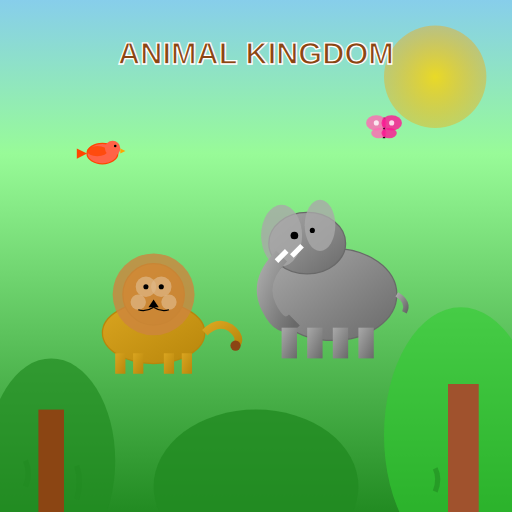
t = 0.00 s
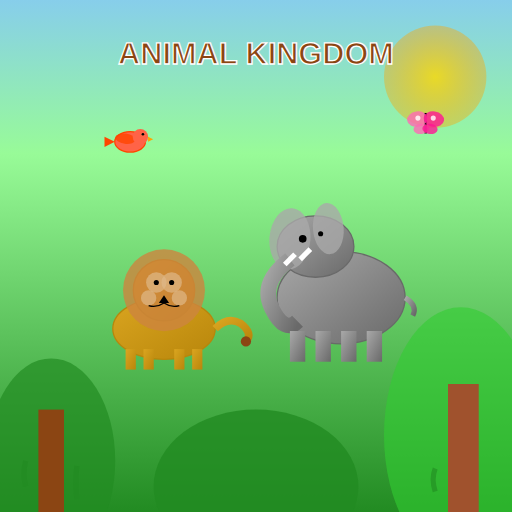
t = 0.81 s
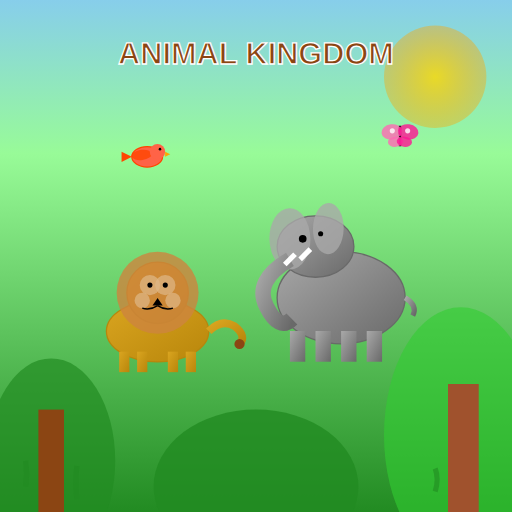
t = 1.69 s
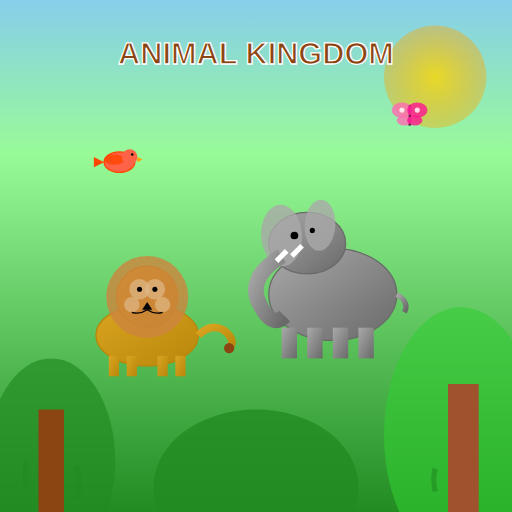
t = 2.50 s
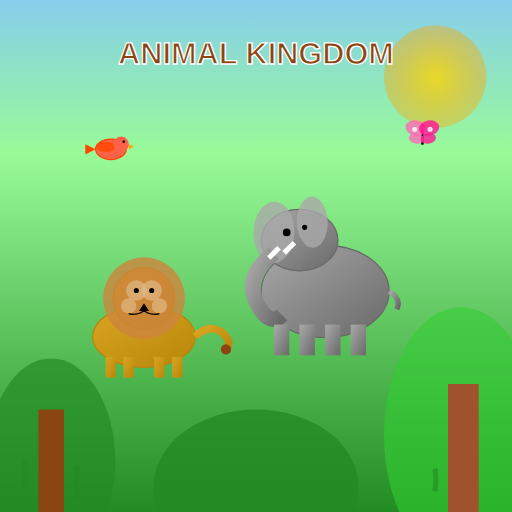
t = 3.25 s
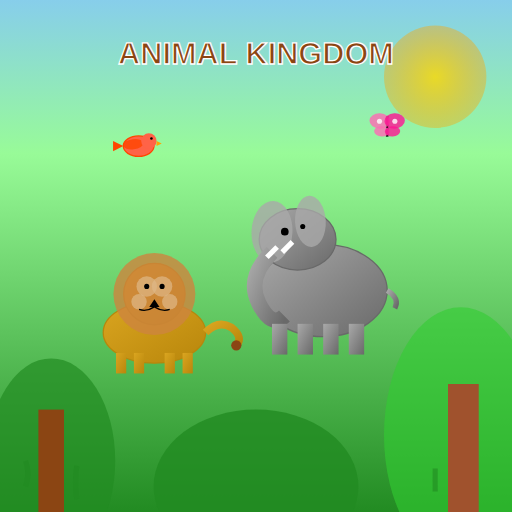
t = 4.06 s

The animated SVG that drew these frames (rendered in a browser with its animation timeline set to each time). Animation: 15 SMIL elements (animate=4,animateTransform=11); one cycle of 5.00 s, repeats indefinitely.

<svg viewBox="0 0 200 200" xmlns="http://www.w3.org/2000/svg">
    <defs>
        <linearGradient id="jungleGradient" x1="0%" y1="0%" x2="0%" y2="100%">
            <stop offset="0%" style="stop-color:#87CEEB;stop-opacity:1" />
            <stop offset="30%" style="stop-color:#98FB98;stop-opacity:1" />
            <stop offset="100%" style="stop-color:#228B22;stop-opacity:1" />
        </linearGradient>
        <radialGradient id="sunGradient" cx="50%" cy="50%">
            <stop offset="0%" style="stop-color:#FFD700;stop-opacity:0.8" />
            <stop offset="100%" style="stop-color:#FFA500;stop-opacity:0.4" />
        </radialGradient>
        <linearGradient id="lionGradient" x1="0%" y1="0%" x2="100%" y2="100%">
            <stop offset="0%" style="stop-color:#DAA520;stop-opacity:1" />
            <stop offset="100%" style="stop-color:#B8860B;stop-opacity:1" />
        </linearGradient>
        <linearGradient id="elephantGradient" x1="0%" y1="0%" x2="100%" y2="100%">
            <stop offset="0%" style="stop-color:#A9A9A9;stop-opacity:1" />
            <stop offset="100%" style="stop-color:#696969;stop-opacity:1" />
        </linearGradient>
    </defs>
    
    <!-- Background -->
    <rect width="200" height="200" fill="url(#jungleGradient)"/>
    
    <!-- Sun -->
    <circle cx="170" cy="30" r="20" fill="url(#sunGradient)"/>
    
    <!-- Trees/Jungle background -->
    <ellipse cx="20" cy="180" rx="25" ry="40" fill="#228B22" opacity="0.7"/>
    <ellipse cx="180" cy="170" rx="30" ry="50" fill="#32CD32" opacity="0.6"/>
    <ellipse cx="100" cy="190" rx="40" ry="30" fill="#228B22" opacity="0.8"/>
    
    <!-- Tree trunks -->
    <rect x="15" y="160" width="10" height="40" fill="#8B4513"/>
    <rect x="175" y="150" width="12" height="50" fill="#A0522D"/>
    
    <!-- Lion -->
    <g transform="translate(60, 120)">
        <animateTransform attributeName="transform" type="translate" 
            values="60,120; 65,118; 60,120; 55,122; 60,120" 
            dur="4s" repeatCount="indefinite"/>
        
        <!-- Lion body -->
        <ellipse cx="0" cy="10" rx="20" ry="12" fill="url(#lionGradient)" stroke="#B8860B" stroke-width="0.5"/>
        
        <!-- Lion head -->
        <circle cx="0" cy="-5" r="12" fill="url(#lionGradient)" stroke="#B8860B" stroke-width="0.5"/>
        
        <!-- Lion mane -->
        <circle cx="0" cy="-5" r="16" fill="#CD853F" opacity="0.8"/>
        <circle cx="-3" cy="-8" r="4" fill="#DEB887" opacity="0.7"/>
        <circle cx="3" cy="-8" r="4" fill="#DEB887" opacity="0.7"/>
        <circle cx="-6" cy="-2" r="3" fill="#DEB887" opacity="0.7"/>
        <circle cx="6" cy="-2" r="3" fill="#DEB887" opacity="0.7"/>
        
        <!-- Lion face -->
        <circle cx="-3" cy="-8" r="1" fill="black"/> <!-- Left eye -->
        <circle cx="3" cy="-8" r="1" fill="black"/>  <!-- Right eye -->
        <polygon points="0,-3 -2,0 2,0" fill="black"/> <!-- Nose -->
        <path d="M0 0 Q-3 2 -6 1" stroke="black" stroke-width="0.5" fill="none"/> <!-- Mouth left -->
        <path d="M0 0 Q3 2 6 1" stroke="black" stroke-width="0.5" fill="none"/>   <!-- Mouth right -->
        
        <!-- Lion legs -->
        <rect x="-15" y="18" width="4" height="8" fill="url(#lionGradient)"/>
        <rect x="-8" y="18" width="4" height="8" fill="url(#lionGradient)"/>
        <rect x="4" y="18" width="4" height="8" fill="url(#lionGradient)"/>
        <rect x="11" y="18" width="4" height="8" fill="url(#lionGradient)"/>
        
        <!-- Lion tail -->
        <path d="M20 10 Q25 5 30 8 Q35 12 32 15" stroke="url(#lionGradient)" stroke-width="3" fill="none"/>
        <circle cx="32" cy="15" r="2" fill="#8B4513"/> <!-- Tail tuft -->
    </g>
    
    <!-- Elephant -->
    <g transform="translate(130, 100)">
        <animateTransform attributeName="transform" type="translate" 
            values="130,100; 135,102; 130,100; 125,98; 130,100" 
            dur="5s" repeatCount="indefinite"/>
        
        <!-- Elephant body -->
        <ellipse cx="0" cy="15" rx="25" ry="18" fill="url(#elephantGradient)" stroke="#696969" stroke-width="0.5"/>
        
        <!-- Elephant head -->
        <ellipse cx="-10" cy="-5" rx="15" ry="12" fill="url(#elephantGradient)" stroke="#696969" stroke-width="0.5"/>
        
        <!-- Elephant ears -->
        <ellipse cx="-20" cy="-8" rx="8" ry="12" fill="#A9A9A9" opacity="0.8">
            <animateTransform attributeName="transform" type="rotate" values="0 -20 -8; 5 -20 -8; 0 -20 -8; -5 -20 -8; 0 -20 -8" dur="3s" repeatCount="indefinite"/>
        </ellipse>
        <ellipse cx="-5" cy="-12" rx="6" ry="10" fill="#A9A9A9" opacity="0.8">
            <animateTransform attributeName="transform" type="rotate" values="0 -5 -12; -5 -5 -12; 0 -5 -12; 5 -5 -12; 0 -5 -12" dur="3s" repeatCount="indefinite"/>
        </ellipse>
        
        <!-- Elephant trunk -->
        <path d="M-20 0 Q-30 10 -25 20 Q-20 30 -15 25" stroke="url(#elephantGradient)" stroke-width="6" fill="none">
            <animate attributeName="d" 
                     values="M-20 0 Q-30 10 -25 20 Q-20 30 -15 25;
                             M-20 0 Q-35 8 -30 18 Q-25 28 -20 23;
                             M-20 0 Q-30 10 -25 20 Q-20 30 -15 25" 
                     dur="4s" repeatCount="indefinite"/>
        </path>
        
        <!-- Elephant eyes -->
        <circle cx="-15" cy="-8" r="1.5" fill="black"/>
        <circle cx="-8" cy="-10" r="1" fill="black"/>
        
        <!-- Elephant tusks -->
        <path d="M-18 -2 L-22 2" stroke="white" stroke-width="2"/>
        <path d="M-12 -4 L-16 0" stroke="white" stroke-width="2"/>
        
        <!-- Elephant legs -->
        <rect x="-20" y="28" width="6" height="12" fill="url(#elephantGradient)"/>
        <rect x="-10" y="28" width="6" height="12" fill="url(#elephantGradient)"/>
        <rect x="0" y="28" width="6" height="12" fill="url(#elephantGradient)"/>
        <rect x="10" y="28" width="6" height="12" fill="url(#elephantGradient)"/>
        
        <!-- Elephant tail -->
        <path d="M25 15 Q30 18 28 22" stroke="url(#elephantGradient)" stroke-width="2" fill="none"/>
    </g>
    
    <!-- Bird -->
    <g transform="translate(40, 60)">
        <animateTransform attributeName="transform" type="translate" 
            values="40,60; 50,55; 60,60; 50,65; 40,60" 
            dur="3s" repeatCount="indefinite"/>
        
        <!-- Bird body -->
        <ellipse cx="0" cy="0" rx="6" ry="4" fill="#FF6347" stroke="#FF4500" stroke-width="0.5"/>
        
        <!-- Bird wing -->
        <ellipse cx="-2" cy="-1" rx="4" ry="2" fill="#FF4500" opacity="0.8">
            <animateTransform attributeName="transform" type="rotate" values="0; -15; 0; 15; 0" dur="0.5s" repeatCount="indefinite"/>
        </ellipse>
        
        <!-- Bird head -->
        <circle cx="4" cy="-2" r="3" fill="#FF6347"/>
        
        <!-- Bird eye -->
        <circle cx="5" cy="-3" r="0.5" fill="black"/>
        
        <!-- Bird beak -->
        <polygon points="7,-2 9,-1 7,0" fill="#FFA500"/>
        
        <!-- Bird tail -->
        <polygon points="-6,0 -10,-2 -10,2" fill="#FF4500"/>
    </g>
    
    <!-- Butterfly -->
    <g transform="translate(150, 50)">
        <animateTransform attributeName="transform" type="translate" 
            values="150,50; 160,45; 170,50; 160,55; 150,50" 
            dur="2s" repeatCount="indefinite"/>
        
        <!-- Butterfly body -->
        <line x1="0" y1="-4" x2="0" y2="4" stroke="black" stroke-width="1"/>
        
        <!-- Butterfly wings -->
        <ellipse cx="-3" cy="-2" rx="4" ry="3" fill="#FF69B4" opacity="0.8">
            <animateTransform attributeName="transform" type="rotate" values="0; 10; 0; -10; 0" dur="1s" repeatCount="indefinite"/>
        </ellipse>
        <ellipse cx="3" cy="-2" rx="4" ry="3" fill="#FF1493" opacity="0.8">
            <animateTransform attributeName="transform" type="rotate" values="0; -10; 0; 10; 0" dur="1s" repeatCount="indefinite"/>
        </ellipse>
        <ellipse cx="-2" cy="2" rx="3" ry="2" fill="#FF69B4" opacity="0.8">
            <animateTransform attributeName="transform" type="rotate" values="0; 10; 0; -10; 0" dur="1s" repeatCount="indefinite"/>
        </ellipse>
        <ellipse cx="2" cy="2" rx="3" ry="2" fill="#FF1493" opacity="0.8">
            <animateTransform attributeName="transform" type="rotate" values="0; -10; 0; 10; 0" dur="1s" repeatCount="indefinite"/>
        </ellipse>
        
        <!-- Wing patterns -->
        <circle cx="-3" cy="-2" r="1" fill="white" opacity="0.8"/>
        <circle cx="3" cy="-2" r="1" fill="white" opacity="0.8"/>
    </g>
    
    <!-- Grass -->
    <g stroke="#228B22" stroke-width="2" fill="none" opacity="0.6">
        <path d="M10 190 Q12 185 10 180">
            <animate attributeName="d" values="M10 190 Q12 185 10 180; M10 190 Q8 185 10 180; M10 190 Q12 185 10 180" dur="2s" repeatCount="indefinite"/>
        </path>
        <path d="M30 195 Q32 188 30 182">
            <animate attributeName="d" values="M30 195 Q32 188 30 182; M30 195 Q28 188 30 182; M30 195 Q32 188 30 182" dur="2.5s" repeatCount="indefinite"/>
        </path>
        <path d="M170 192 Q172 187 170 183">
            <animate attributeName="d" values="M170 192 Q172 187 170 183; M170 192 Q168 187 170 183; M170 192 Q172 187 170 183" dur="1.8s" repeatCount="indefinite"/>
        </path>
    </g>
    
    <!-- Title -->
    <text x="100" y="25" font-family="Arial, sans-serif" font-size="12" font-weight="bold" 
          text-anchor="middle" fill="#8B4513" stroke="white" stroke-width="0.5">ANIMAL KINGDOM</text>
</svg>